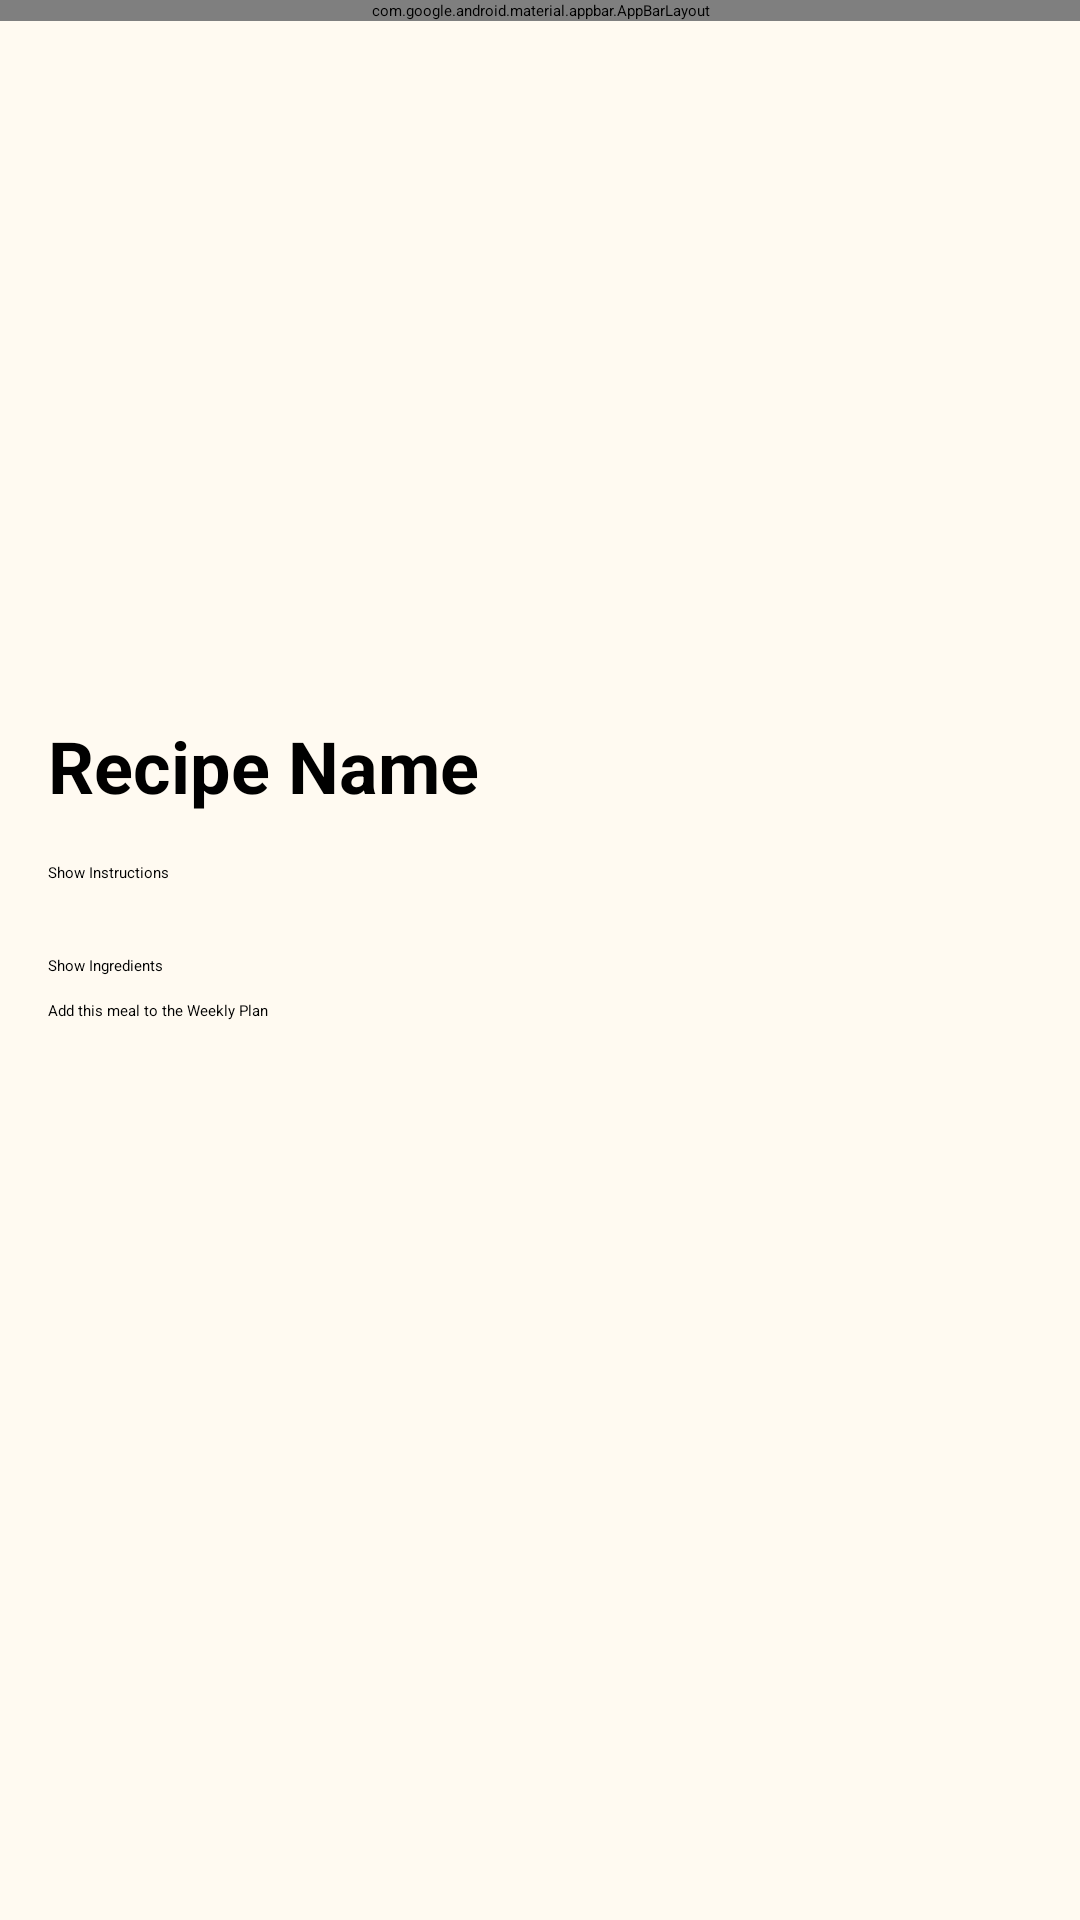

This screen was rendered from an Android layout file. Write that file and the resources it references.
<!-- AndroidManifest.xml: application theme Theme.MealMate -->
<!-- res/layout/activity_recipe_detail.xml -->
<?xml version="1.0" encoding="utf-8"?>
<androidx.constraintlayout.widget.ConstraintLayout
    xmlns:android="http://schemas.android.com/apk/res/android"
    xmlns:app="http://schemas.android.com/apk/res-auto"
    xmlns:tools="http://schemas.android.com/tools"
    android:layout_width="match_parent"
    android:layout_height="match_parent"
    android:background="@color/col1"
    tools:context=".ui.home.RecipeDetailActivity">

    
    <com.google.android.material.appbar.AppBarLayout
        android:id="@+id/appBarLayoutRecipeDetail"
        android:layout_width="match_parent"
        android:layout_height="wrap_content"
        android:background="@color/purple_200">

        <androidx.appcompat.widget.Toolbar
            android:id="@+id/toolbarRecipeDetail"
            android:layout_width="match_parent"
            android:layout_height="?attr/actionBarSize"
            app:title="Recipe Details"
            app:titleTextColor="@android:color/white"
            app:navigationIcon="@drawable/baseline_arrow_back_24" />
    </com.google.android.material.appbar.AppBarLayout>

    
    <ScrollView
        android:layout_width="match_parent"
        android:layout_height="0dp"
        android:padding="16dp"
        app:layout_constraintTop_toBottomOf="@id/appBarLayoutRecipeDetail"
        app:layout_constraintBottom_toBottomOf="parent"
        app:layout_constraintStart_toStartOf="parent"
        app:layout_constraintEnd_toEndOf="parent">

        <LinearLayout
            android:layout_width="match_parent"
            android:layout_height="wrap_content"
            android:orientation="vertical">

            
            <ImageView
                android:id="@+id/recipeImageView"
                android:layout_width="match_parent"
                android:layout_height="200dp"
                android:scaleType="centerCrop"
                android:src="@drawable/ic_launcher_foreground"
                android:layout_marginBottom="16dp" />

            
            <TextView
                android:id="@+id/recipeNameTextView"
                android:layout_width="match_parent"
                android:layout_height="wrap_content"
                android:textColor="@color/black"
                android:text="Recipe Name"
                android:textSize="24sp"
                android:textStyle="bold"
                android:layout_marginBottom="16dp" />

            
            <Button
                android:id="@+id/toggleInstructionButton"
                android:layout_width="match_parent"
                android:layout_height="wrap_content"
                android:layout_marginBottom="8dp"
                android:textColor="@color/black"

                android:backgroundTint="@android:color/system_accent3_600"
                android:text="Show Instructions" />

            <TextView
                android:id="@+id/recipeInstructionTextView"
                android:layout_width="match_parent"
                android:layout_height="wrap_content"
                android:background="@color/material_dynamic_neutral80"
                android:text="Recipe Instructions"
                android:textSize="16sp"
                android:visibility="gone" />

            
            <Button
                android:id="@+id/toggleIngredientsButton"
                android:layout_width="match_parent"
                android:layout_height="wrap_content"
                android:textColor="@color/black"
                android:layout_marginTop="16dp"
                android:layout_marginBottom="8dp"
                android:backgroundTint="@color/material_dynamic_primary80"
                android:text="Show Ingredients" />

            <TextView
                android:id="@+id/recipeIngredientsTextView"
                android:layout_width="match_parent"
                android:layout_height="wrap_content"
                android:background="@color/material_dynamic_neutral80"
                android:text="Ingredients"
                android:textSize="16sp"
                android:visibility="gone" />

            <Button
                android:id="@+id/addToWPBtn"
                android:layout_width="match_parent"
                android:layout_height="wrap_content"
                android:textColor="@color/black"
                android:backgroundTint="?android:attr/colorActivatedHighlight"
                android:text="Add this meal to the Weekly Plan"
                android:textAllCaps="false" />
        </LinearLayout>
    </ScrollView>

</androidx.constraintlayout.widget.ConstraintLayout>
<!-- resources referenced by this layout -->
<resources>
  <color name="black">#FF000000</color>
  <color name="col1">#FFFAF1</color>
  <color name="purple_200">#FFBB86FC</color>
  <!-- drawable ic_launcher_foreground: webp bitmap (mipmap-hdpi, 4832 bytes) -->
</resources>
